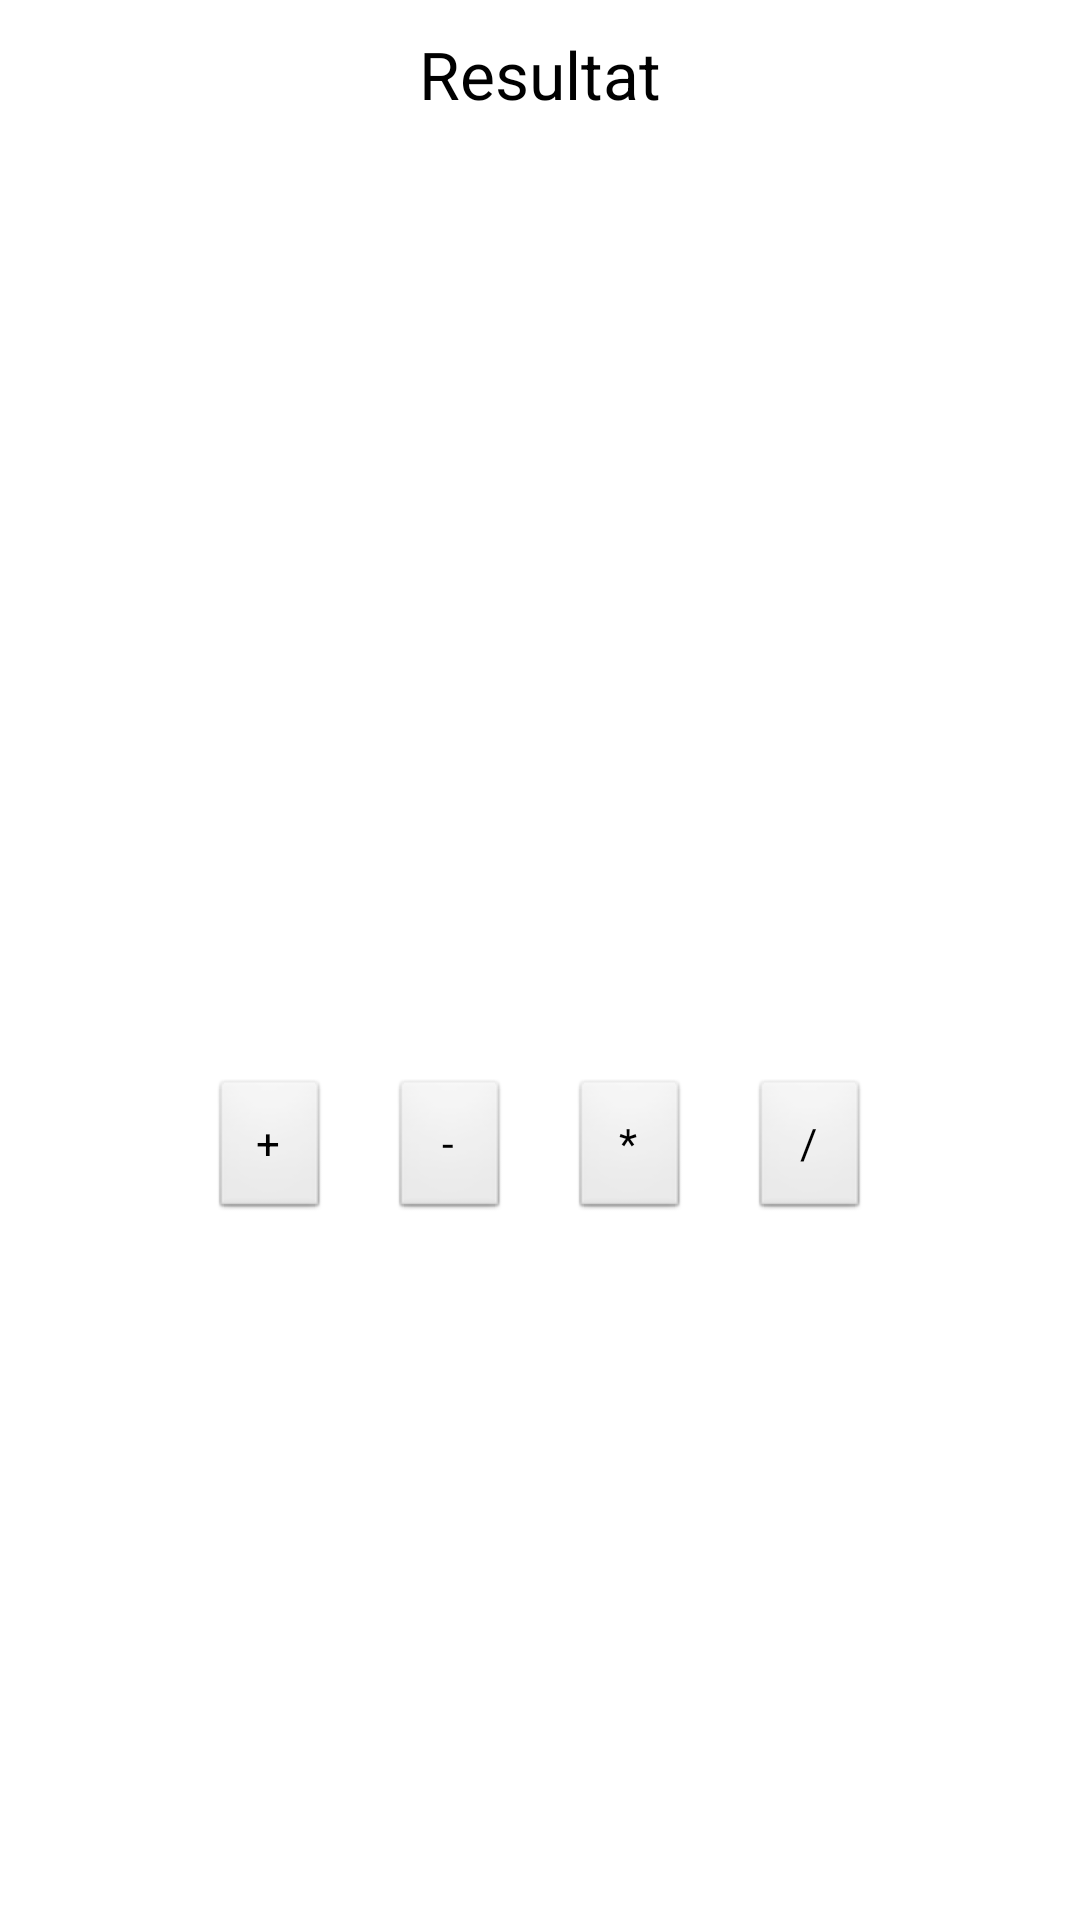

Layout XML and referenced resources for this Android screen:
<!-- AndroidManifest.xml: application theme AppTheme -->
<!-- res/layout/result_summary.xml -->
<?xml version="1.0" encoding="utf-8"?>
<RelativeLayout xmlns:android="http://schemas.android.com/apk/res/android"
    xmlns:tools="http://schemas.android.com/tools"
    android:layout_width="match_parent"
    android:layout_height="match_parent"
    android:background="@color/black_overlay"
    tools:context=".WordGuessMainActivity" >

    <TextView
        android:id="@+id/resultSummaryLabel"
        style="@style/labelStyle"
        android:layout_width="match_parent"
        android:layout_height="wrap_content"
        android:layout_alignParentTop="true"
        android:layout_centerInParent="false"
        android:layout_margin="10dp"
        android:text="Resultat" />

    <ListView
        android:id="@+id/resultSummaryList"
        android:layout_width="wrap_content"
        android:layout_height="300dp"
        android:layout_below="@+id/resultSummaryLabel"
        android:choiceMode="multipleChoice"
        tools:listitem="@android:layout/simple_list_item_checked" >
    </ListView>
    
    <RelativeLayout
        android:layout_width="wrap_content"
        android:layout_height="wrap_content"
        android:layout_centerHorizontal="true"
        android:layout_below="@+id/resultSummaryList"
        android:layout_centerInParent="true" >

        <Button
            android:id="@+id/ButtonNewGameResultPlus"
            android:layout_width="40dp"
            android:layout_height="wrap_content"
            android:layout_margin="10dp"
            android:onClick="buttonNewGameClickedFromResultSummary"
            android:text="+" />

        <Button
            android:id="@+id/ButtonNewGameResultMinus"
            android:layout_width="40dp"
            android:layout_height="wrap_content"
            android:layout_margin="10dp"
            android:layout_toRightOf="@+id/ButtonNewGameResultPlus"
            android:onClick="buttonNewGameClickedFromResultSummary"
            android:text="-" />

        <Button
            android:id="@+id/ButtonNewGameResultMultiply"
            android:layout_width="40dp"
            android:layout_height="wrap_content"
            android:layout_margin="10dp"
            android:layout_toRightOf="@+id/ButtonNewGameResultMinus"
            android:onClick="buttonNewGameClickedFromResultSummary"
            android:text="*" />

        <Button
            android:id="@+id/ButtonNewGameResultDivide"
            android:layout_width="40dp"
            android:layout_height="wrap_content"
            android:layout_margin="10dp"
            android:layout_toRightOf="@+id/ButtonNewGameResultMultiply"
            android:onClick="buttonNewGameClickedFromResultSummary"
            android:text="/" />
    </RelativeLayout>

</RelativeLayout>
<!-- resources referenced by this layout -->
<resources>
  <style name="labelStyle" parent="android:Widget.Holo.TextView">
          <item name="android:gravity">center</item>
          <item name="android:textAppearance">?android:attr/textAppearanceLarge</item>
      </style>
  <style name="AppTheme" parent="AppBaseTheme">
          
      </style>
  <style name="AppBaseTheme" parent="android:Theme.Light">
          
      </style>
</resources>
